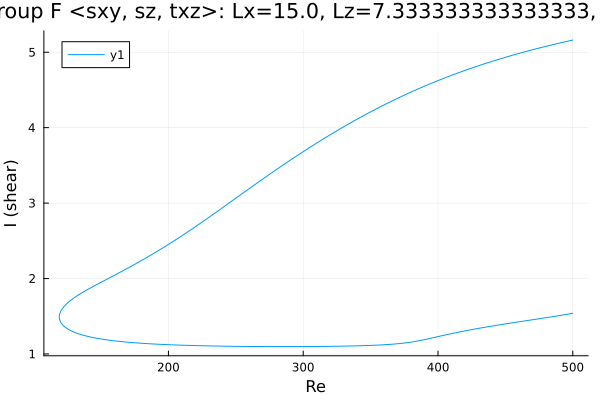

The table this chart was drawn from, first rows:
Re, shear
500.0, 5.161
499.9, 5.161
498.4, 5.155
497, 5.149
495.6, 5.144
494.2, 5.138
492.8, 5.132
491.4, 5.126
490, 5.12
488.5, 5.115
487.1, 5.109
485.7, 5.103
484.3, 5.096
482.9, 5.09
481.5, 5.084
480.1, 5.078
478.6, 5.072
477.2, 5.065
475.8, 5.059
474.4, 5.053
473, 5.046
471.6, 5.04
470.2, 5.033
468.7, 5.026
467.3, 5.02
465.9, 5.013
464.5, 5.006
463.1, 4.999
461.7, 4.992
460.3, 4.985
458.8, 4.978
457.4, 4.971
456, 4.964
454.6, 4.957
453.2, 4.949
453.1, 4.949
451.7, 4.942
450.3, 4.934
448.9, 4.927
447.5, 4.919
446.1, 4.912
444.6, 4.904
443.2, 4.896
441.8, 4.888
440.4, 4.88
439, 4.873
437.6, 4.865
436.2, 4.856
434.7, 4.848
433.3, 4.84
431.9, 4.832
430.5, 4.823
429.1, 4.815
427.7, 4.806
426.3, 4.798
424.8, 4.789
423.4, 4.78
422, 4.772
420.6, 4.763
419.2, 4.754
... 540 more rows
